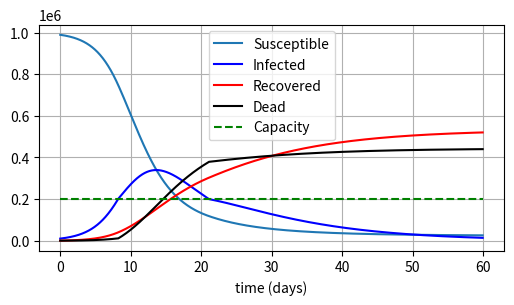

Source code (Python):
#!/usr/bin/env python

import matplotlib.pyplot as plt
import numpy as np

"""
Plot SIR [susceptible, infected, recovered] and now dead.

Setup your choices in the constructor

The death rates below and above capacity allows you to experiment with those rates in a crude way.

The d{X}_dt set up the differential equations. Change these for your needs.
"""


class PandemicODE:

    def __init__(self):
        self.transmission_rate = 1 / 2
        self.recovery_rate = 1 / 14
        self.number_of_days = 60
        self.population = 1000000.0
        self.hospital_capacity = 200000
        self.hospital_ratio = self.hospital_capacity / self.population
        self.death_rate_below_capacity = 0.02
        self.death_rate_above_capacity = 0.1

    # Conditional on hospital capacity
    def death_rate(self, i):
        return self.death_rate_below_capacity if i < self.hospital_ratio else \
            self.death_rate_above_capacity

    def ds_dt(self, s, i):
        return - self.transmission_rate * s * i

    def di_dt(self, s, i):
        return - self.ds_dt(s, i) - self.dr_dt(s, i) - self.dd_dt(s, i)

    def dr_dt(self, s, i):
        return self.recovery_rate * i

    def dd_dt(self, s, i):
        return self.death_rate(i) * i

    def compute(self):
        infected_start = 0.01
        susceptible_start = 1.0 - infected_start
        recovered_start = 0.0
        dead_start = 0.0

        dt = 1 / 24
        t = np.arange(0, self.number_of_days, dt)
        print(t.size)
        s = np.zeros(t.size) + susceptible_start
        i = np.zeros(t.size) + infected_start
        r = np.zeros(t.size) + recovered_start
        d = np.zeros(t.size) + dead_start

        for index in range(1, t.size):
            s[index] = s[index - 1] + self.ds_dt(s[index - 1], i[index - 1]) * dt
            i[index] = i[index - 1] + self.di_dt(s[index - 1], i[index - 1]) * dt
            r[index] = r[index - 1] + self.dr_dt(s[index - 1], i[index - 1]) * dt
            d[index] = d[index - 1] + self.dd_dt(s[index - 1], i[index - 1]) * dt

        self.plot(s, i, r, t, d)

    def plot(self, s, i, r, t, d):
        fig = plt.figure(figsize=(6, 10))

        print(self.population)
        ax3 = fig.add_subplot(313)
        ax3.plot(t, s * self.population, label='Susceptible')
        ax3.plot(t, i * self.population, 'b', label='Infected')
        ax3.plot(t, r * self.population, 'r', label='Recovered')
        ax3.plot(t, d * self.population, 'black', label='Dead')
        ax3.plot([0, self.number_of_days],
                 [self.hospital_ratio * self.population] * 2, 'g--', label='Capacity')

        ax3.set(xlabel='time (days)',
                ylabel='')
        ax3.legend()
        ax3.grid()

        fig.savefig("test.png")
        plt.show()


if __name__ == '__main__':
    pandemic_ode = PandemicODE()
    pandemic_ode.compute()
